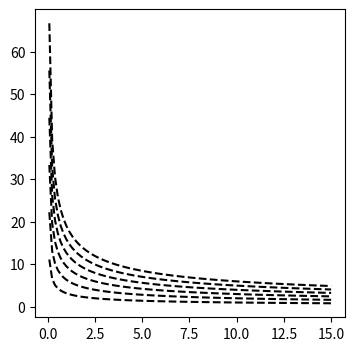

The matplotlib source for this figure: (Note: this script raises an exception after producing the figure.)
import numpy as np
import matplotlib.pyplot as plt
from math import pi

print_mode = True
if print_mode:
    plt.figure(figsize=(4,4), dpi=400)
else:
    plt.figure(figsize=(4,4))
blue1 = np.array((0.2, 0.8, 0.9))
blue2 = np.array((0.15, 0.55, 0.7))
blue3 = np.array((0.1, 0.2, 0.3))
gold = np.array((0.85, 0.75, 0.2))
white = np.array((1.0, 1.0, 1.0))
fade = 0.67

blue1fade = (1 - fade) * blue1 + fade * white
blue2fade = (1 - fade) * blue2 + fade * white
goldfade  = (1 - fade) * gold + fade * white

branches = {
    "fast_stable_pregraze.txt" : { #---
        "colour" : blue1,
        "linestyle" : "solid"},
    "fast_unstable_pregraze.txt" : {
        "colour" : blue1,
        "linestyle" : "dotted",
        "graze" : True},
    "fast_unstable_postgraze.txt" : {
        "colour" : blue1fade,
        "linestyle" : "dotted"},
    "2nd_branch_pregraze.txt" : { #--- 2
        "colour" : blue1,
        "linestyle" : "solid",
        "graze" : False},
    "2nd_branch_postgraze.txt" : {
        "colour" : blue1fade,
        "linestyle" : "solid"},
    "3rd_branch_pregraze.txt" : { #--- 3
        "colour" : blue1,
        "linestyle" : "solid",
        "graze" : False},
    "3rd_branch_postgraze.txt" : {
        "colour" : blue1fade,
        "linestyle" : "solid"},
    "4th_branch_pregraze.txt" : { #--- 4
        "colour" : blue1,
        "linestyle" : "solid",
        "graze" : False},
    "4th_branch_postgraze.txt" : {
        "colour" : blue1fade,
        "linestyle" : "solid"},
    "5th_branch_pregraze.txt" : { #--- 5
        "colour" : blue1,
        "linestyle" : "solid",
        "graze" : False},
    "5th_branch_postgraze.txt" : {
        "colour" : blue1fade,
        "linestyle" : "solid"},
    "branch_0.txt" : { #---
        "colour" : blue1,
        "linestyle" : "solid"},
    "branch_2.txt" : {
        "colour" : blue1,
        "linestyle" : "solid"},
    "branch_4.txt" : {
        "colour" : blue1,
        "linestyle" : "solid"},
    "branch_6.txt" : {
        "colour" : blue1,
        "linestyle" : "solid"},
    "branch_10.txt" : {
        "colour" : blue1fade,
        "linestyle" : "solid"},
    "branch_11.txt" : {
        "colour" : blue1fade,
        "linestyle" : "solid"},
    "branch_12.txt" : {
        "colour" : blue1fade,
        "linestyle" : "solid"},
    "branch_20.txt" : {
        "colour" : blue1,
        "linestyle" : "solid"},
    "branch_21.txt" : {
        "colour" : blue1,
        "linestyle" : "solid"},
    "branch_22.txt" : {
        "colour" : blue1,
        "linestyle" : "solid"},
    "branch_30.txt" : {
        "colour" : blue1,
        "linestyle" : "solid"},
    "branch_31.txt" : {
        "colour" : blue1,
        "linestyle" : "solid"},
    "branch_32.txt" : {
        "colour" : blue1,
        "linestyle" : "solid"},
    }

#Trying out some resonance comparison
#Natural frequency
points = 100
D = 1
base_R = np.linspace(0.08, 15, points)
period = np.zeros(points)
for n in range(points):
    R = base_R[n]
    q2 = (D - 1)**2 - 4*R
    abs_q = (-q2)**0.5
    period[n] = 2*pi / abs_q
for n in range(1, 7):
    plt.plot(base_R, n * period, color="#000000", linestyle="dashed",
             label="Natural period")

#Forced frequency
##in_R = []
##in_f = []
##infile = open("resonant_frequency.txt")
##for line in infile:
##    entries = line.strip("\n").split(",")
##    in_R.append(float(entries[0]))
##    in_f.append(2*pi / float(entries[1]))
##infile.close()
##plt.plot(in_R, in_f, color="#999999", linestyle="dashed",
##         label="Forced period")


#Plotting branches
grazes = []

for name in branches:
    infile = open(name)
    plot_t1 = []
    plot_R = []
    for line in infile:
        part = line.strip("\n").split(",")
        plot_t1.append(float(part[1]))
        plot_R.append(float(part[-1]))
    infile.close()
##    if "label" in branches[name]:
##        plt.plot(plot_R, plot_t1, c = branches[name]["colour"],
##                 linestyle = branches[name]["linestyle"],
##                 label = branches[name]["label"])
##    else:
    plt.plot(plot_R, plot_t1, c = branches[name]["colour"],
             linestyle = branches[name]["linestyle"])
    if "graze" in branches[name]:
        if branches[name]["graze"]:
            grazes.append([plot_R[0], plot_t1[0], branches[name]["colour"]])
        else:
            grazes.append([plot_R[-1], plot_t1[-1], branches[name]["colour"]])

for graze in grazes:
    plt.scatter(graze[0], graze[1], color = graze[2], zorder = 100)


    
plt.xlabel("$R$ (Ion channel response rate)")
#plt.xlabel("Wave speed $c$")
#plt.ylabel("Wave speed $c$")
plt.ylabel("$\\tau_2$ (Inter-spike time)")
#plt.title("Two-spike wave solutions, D = 1")
plt.title("Wave solutions compared to natural period")
plt.xlim(0,14)
#plt.ylim(0,4)
plt.ylim(0, 14)
##plt.legend(loc = "upper left")
if print_mode:
    plt.savefig("2spike_natural_frequency.pdf")
    plt.savefig("2spike_natural_frequency.png")
else:
    plt.show()
